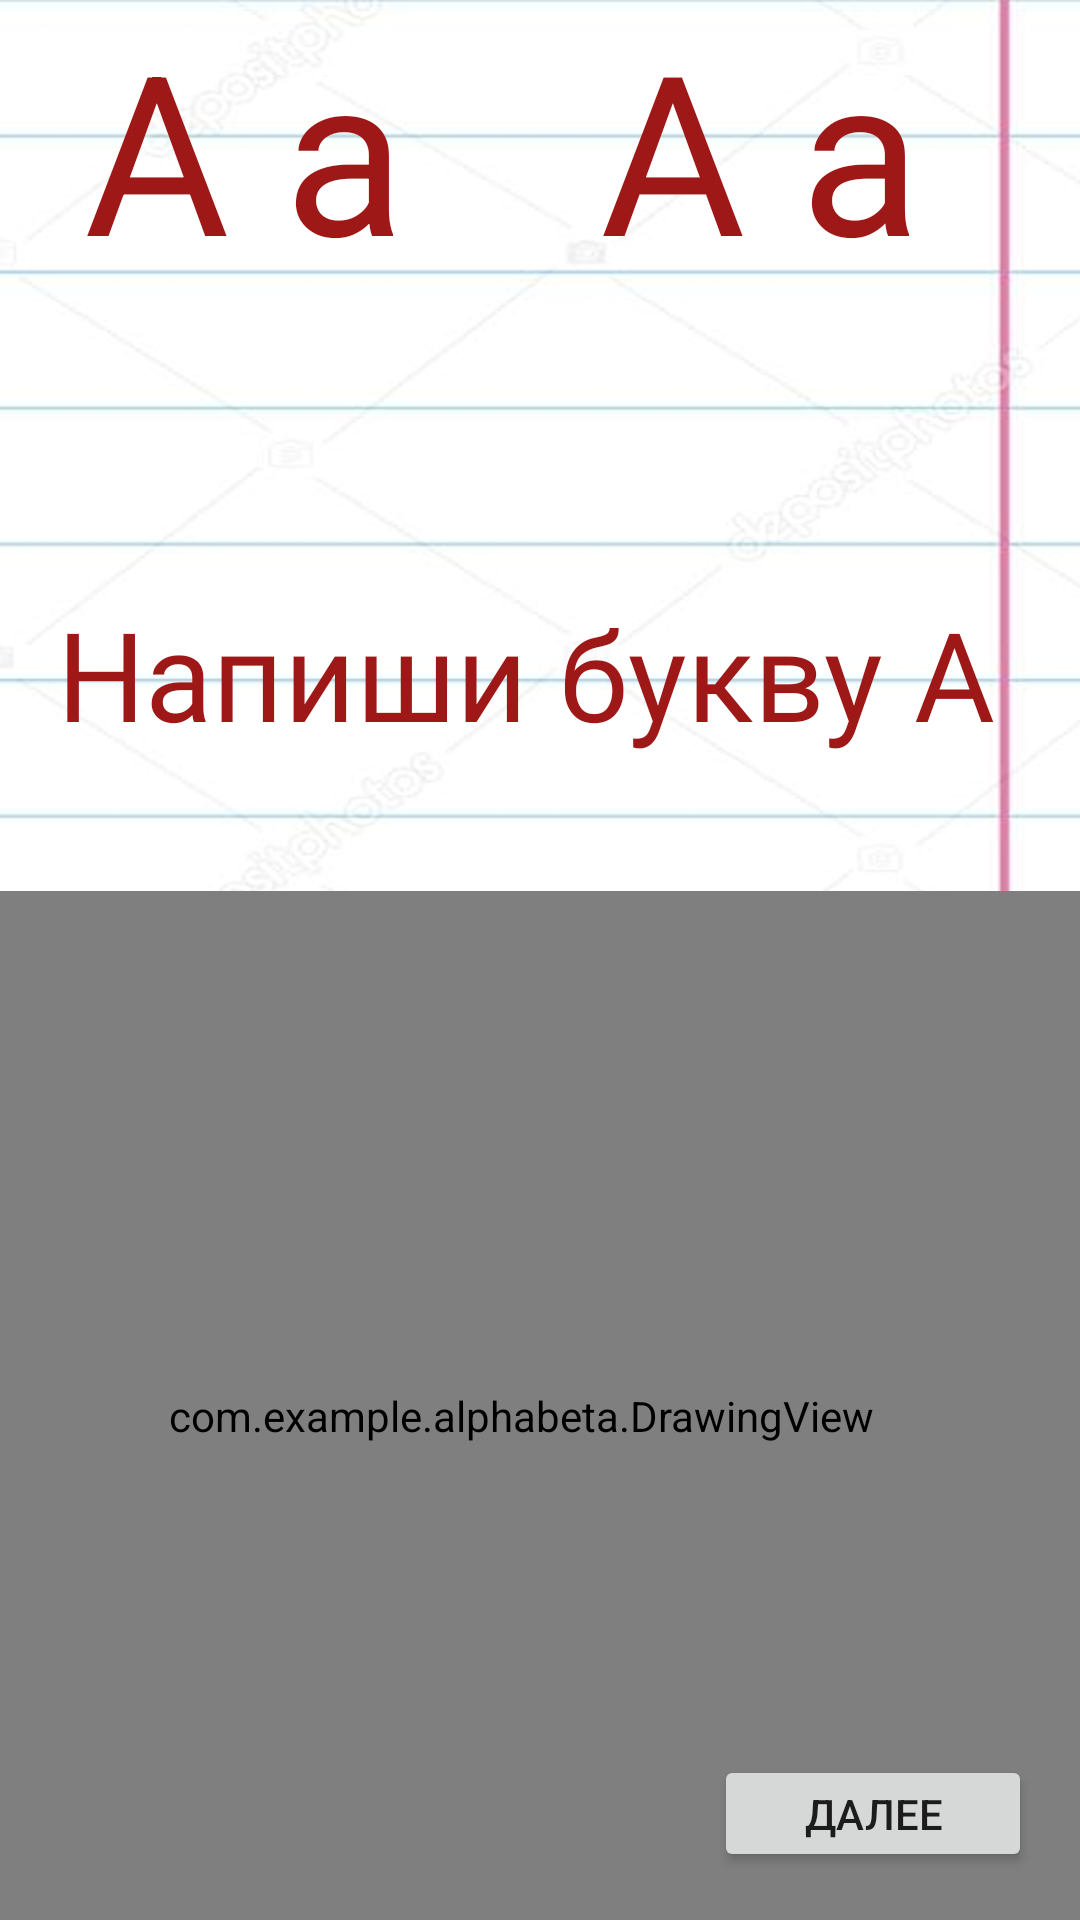

Write the Android layout XML for this screen, with the resource values it uses.
<!-- AndroidManifest.xml: application theme Theme.AlphaBeta -->
<!-- res/layout/activity_main.xml -->
<?xml version="1.0" encoding="utf-8"?>
<androidx.constraintlayout.widget.ConstraintLayout xmlns:android="http://schemas.android.com/apk/res/android"
    xmlns:app="http://schemas.android.com/apk/res-auto"
    xmlns:tools="http://schemas.android.com/tools"
    android:layout_width="match_parent"
    android:layout_height="match_parent"
    android:background="@drawable/sheet"
    tools:context=".MainActivity">

    <ViewFlipper
        android:id="@+id/view_flipper"
        android:layout_width="match_parent"
        android:layout_height="match_parent"
        android:inAnimation="@android:anim/slide_in_left"
        android:outAnimation="@android:anim/slide_out_right">


        <androidx.constraintlayout.widget.ConstraintLayout
            android:layout_width="match_parent"
            android:layout_height="match_parent">

            <TextView
                android:id="@+id/letter"
                android:layout_width="160dp"
                android:layout_height="150dp"
                android:fontFamily="@font/fontlobster"
                android:text="A a"
                android:textColor="#9F1818"
                android:textSize="36pt"
                app:layout_constraintEnd_toEndOf="parent"
                app:layout_constraintTop_toTopOf="parent" />

            <TextView
                android:id="@+id/letter2"

                android:layout_width="218dp"
                android:layout_height="152dp"
                android:text="  A a"
                android:textColor="#9F1818"
                android:textSize="36pt"
                app:layout_constraintEnd_toStartOf="@+id/letter"
                app:layout_constraintStart_toStartOf="parent"
                app:layout_constraintTop_toTopOf="parent" />

            <TextView
                android:id="@+id/letter3"
                android:layout_width="386dp"
                android:layout_height="145dp"
                android:fontFamily="@font/fontlobster"
                android:gravity="center"
                android:text="Напиши букву А "
                android:textColor="#9F1818"
                android:textSize="20pt"
                app:layout_constraintEnd_toEndOf="parent"
                app:layout_constraintStart_toStartOf="parent"
                app:layout_constraintTop_toBottomOf="@+id/letter2" />

            <com.example.alphabeta.DrawingView
                android:id="@+id/drawingView"
                android:layout_width="0dp"
                android:layout_height="350dp"
                app:layout_constraintEnd_toEndOf="parent"
                app:layout_constraintStart_toStartOf="@+id/letter3"
                app:layout_constraintTop_toBottomOf="@+id/letter3" />

        </androidx.constraintlayout.widget.ConstraintLayout>

        <LinearLayout xmlns:android="http://schemas.android.com/apk/res/android"
            xmlns:app="http://schemas.android.com/apk/res-auto"
            xmlns:tools="http://schemas.android.com/tools"
            android:layout_width="match_parent"
            android:layout_height="match_parent"
            android:background="@drawable/sheet"
            android:baselineAligned="false"
            android:orientation="vertical">

            <androidx.constraintlayout.widget.ConstraintLayout
                android:layout_width="match_parent"
                android:layout_height="match_parent">

                <LinearLayout
                    android:id="@+id/linearLayout"
                    android:layout_width="match_parent"
                    android:layout_height="75dp"
                    android:background="#ffffff"
                    android:orientation="horizontal"
                    app:layout_constraintEnd_toEndOf="parent"
                    app:layout_constraintHorizontal_bias="0.0"
                    app:layout_constraintStart_toStartOf="parent"
                    app:layout_constraintTop_toTopOf="parent">

                    <androidx.constraintlayout.widget.ConstraintLayout
                        android:layout_width="match_parent"
                        android:layout_height="match_parent">

                        <ImageView
                            android:id="@+id/arrow"
                            android:layout_width="124dp"
                            android:layout_height="match_parent"
                            android:layout_marginStart="10dp"
                            android:layout_marginLeft="10dp"
                            app:layout_constraintBottom_toBottomOf="parent"
                            app:layout_constraintStart_toStartOf="parent"
                            app:layout_constraintTop_toTopOf="parent"
                            app:layout_constraintVertical_bias="0.514" />

                        <ImageView
                            android:id="@+id/vopros"
                            android:layout_width="100dp"
                            android:layout_height="match_parent"
                            android:layout_marginEnd="10dp"
                            android:layout_marginRight="10dp"
                            android:contentDescription="TODO"
                            app:layout_constraintBottom_toBottomOf="parent"
                            app:layout_constraintEnd_toEndOf="parent"
                            app:layout_constraintTop_toTopOf="parent"
                            app:layout_constraintVertical_bias="0.514" />

                    </androidx.constraintlayout.widget.ConstraintLayout>

                </LinearLayout>

                <TextView
                    android:id="@+id/letterd"
                    style="@style/Text"
                    android:layout_width="150dp"
                    android:layout_height="150dp"
                    android:text="A a"
                    app:layout_constraintBottom_toBottomOf="parent"
                    app:layout_constraintEnd_toEndOf="parent"
                    app:layout_constraintHorizontal_bias="0.1"
                    app:layout_constraintStart_toStartOf="parent"
                    app:layout_constraintTop_toTopOf="parent"
                    app:layout_constraintVertical_bias="0.323" />

                <ImageView
                    android:id="@+id/pic"
                    android:layout_width="150dp"
                    android:layout_height="150dp"
                    app:layout_constraintBottom_toBottomOf="parent"
                    app:layout_constraintEnd_toEndOf="parent"
                    app:layout_constraintHorizontal_bias="0.5"
                    app:layout_constraintStart_toEndOf="@+id/letterd"
                    app:layout_constraintTop_toTopOf="parent"
                    app:layout_constraintVertical_bias="0.323" />

                <ImageView
                    android:id="@+id/rec"
                    android:layout_width="150dp"
                    android:layout_height="150dp"
                    app:layout_constraintBottom_toBottomOf="parent"
                    app:layout_constraintEnd_toEndOf="parent"
                    app:layout_constraintHorizontal_bias="0.498"
                    app:layout_constraintStart_toStartOf="parent"
                    app:layout_constraintTop_toTopOf="parent"
                    app:layout_constraintVertical_bias="0.635" />

                <TextView
                    android:id="@+id/result"
                    style="@style/Text"
                    android:layout_width="299dp"
                    android:layout_height="62dp"
                    android:text="A a"
                    app:layout_constraintBottom_toBottomOf="parent"
                    app:layout_constraintEnd_toEndOf="parent"
                    app:layout_constraintStart_toStartOf="parent"
                    app:layout_constraintTop_toBottomOf="@+id/rec"
                    app:layout_constraintVertical_bias="0.513" />

            </androidx.constraintlayout.widget.ConstraintLayout>

        </LinearLayout>

    </ViewFlipper>

    <Button
        android:layout_width="106dp"
        android:layout_height="39dp"
        android:layout_alignParentBottom="true"
        android:layout_margin="16dp"
        android:layout_marginEnd="16dp"
        android:layout_marginRight="16dp"
        android:layout_marginBottom="16dp"
        android:onClick="nextView"
        android:text="Далее"
        app:layout_constraintBottom_toBottomOf="parent"
        app:layout_constraintEnd_toEndOf="parent" />

</androidx.constraintlayout.widget.ConstraintLayout>
<!-- resources referenced by this layout -->
<resources>
  <!-- drawable sheet: png bitmap (drawable, 289670 bytes) -->
  <style name="Text">
          <item name="android:textColor">#9F1818</item>
          <item name="android:textSize">18pt</item>
          <item name="android:layout_height">fill_parent</item>
          <item name="fontFamily">@font/fontlobster</item>
          <item name="android:layout_marginLeft">10dp</item>
      </style>
  <style name="Theme.AlphaBeta" parent="Theme.MaterialComponents.DayNight.DarkActionBar">
          
          <item name="colorPrimary">@color/purple_500</item>
          <item name="colorPrimaryVariant">@color/purple_700</item>
          <item name="colorOnPrimary">@color/white</item>
          
          <item name="colorSecondary">@color/teal_200</item>
          <item name="colorSecondaryVariant">@color/teal_700</item>
          <item name="colorOnSecondary">@color/black</item>
          
          <item name="android:statusBarColor" tools:targetApi="l">?attr/colorPrimaryVariant</item>
          
      </style>
  <!-- not gathered from this repository: default colours our renderer supplied (Android Studio template values) -->
  <color name="purple_500">#FF6200EE</color>
  <color name="purple_700">#FF3700B3</color>
  <color name="teal_200">#FF03DAC5</color>
  <color name="teal_700">#FF018786</color>
  <color name="black">#FF000000</color>
  <color name="white">#FFFFFFFF</color>
</resources>
